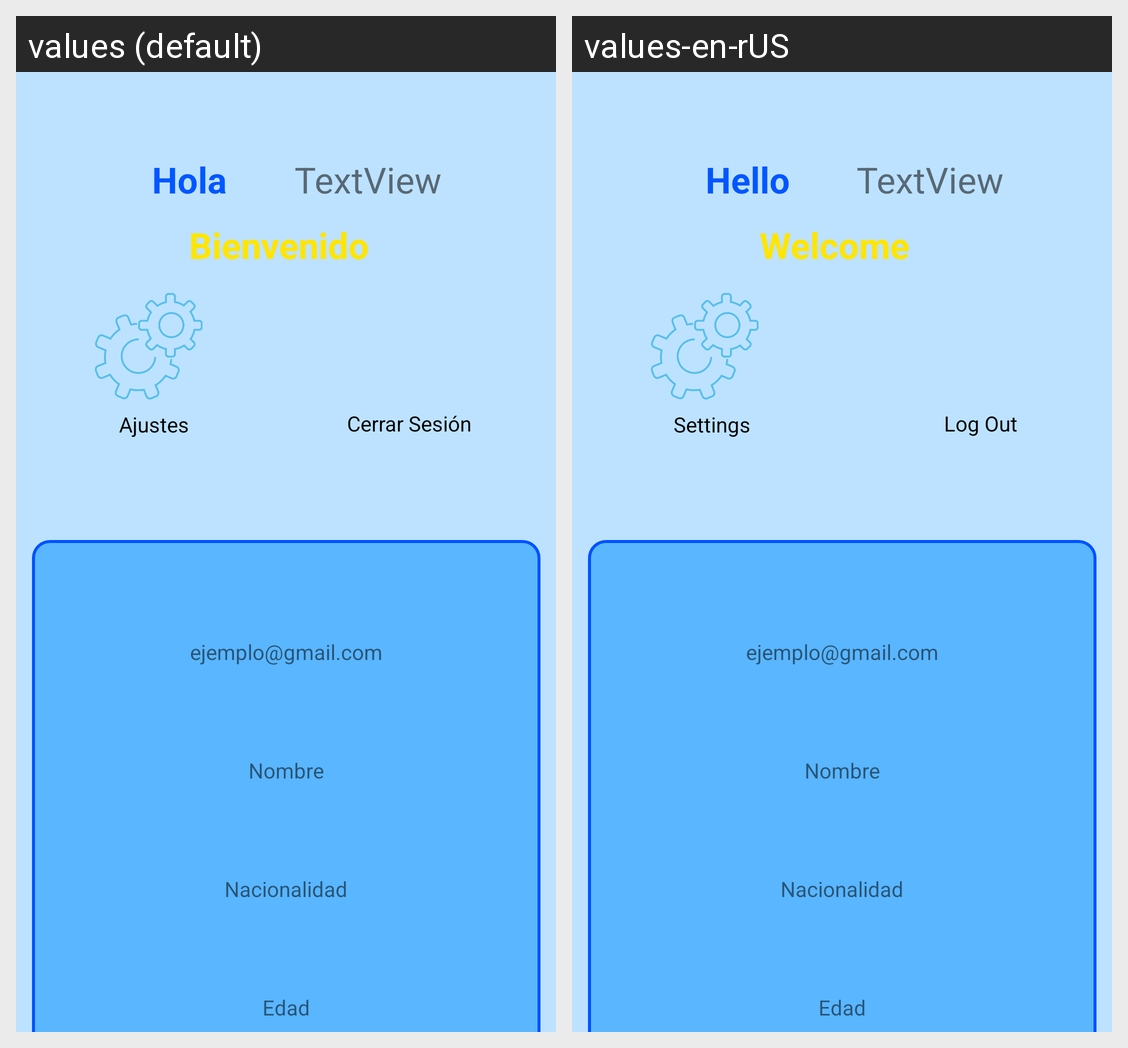

Strings drawn on this Android screen and how each of the app's shown locales translates them:
Android screen res/layout/perfilactivity.xml rendered under 2 locales, left to right: values (default), values-en-rUS. Device: Nexus 5 (rendered at 1080×1920; each locale shown at half size, 540×960, under a caption strip naming it); theme Theme.Proyecto2_LogueoFireBase.
Strings drawn on this screen, with the default value and each locale's value (text and hints the layout hard-codes, and strings that could not be matched under every locale, appear in the picture but are not listed):

dias
  values: Bienvenido
  values-en-rUS: Welcome

ajustes
  values: Ajustes
  values-en-rUS: Settings

cerrar
  values: Cerrar Sesión
  values-en-rUS: Log Out

saludo
  values: Hola
  values-en-rUS: Hello
